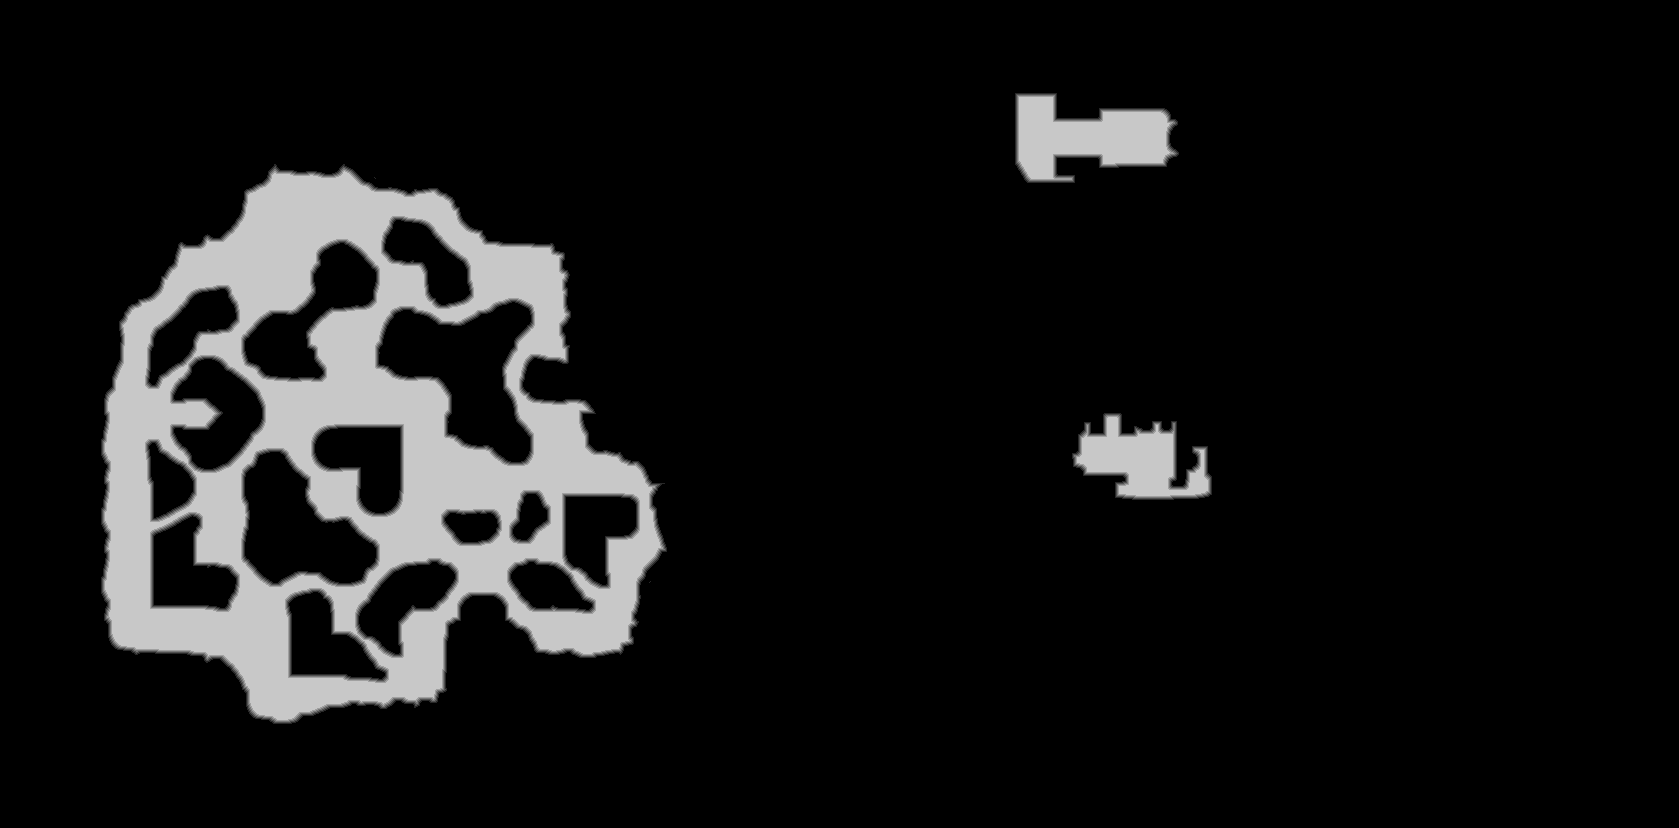

Values plotted in this chart, from the file beside it:
source	tdt_hull melee
truth	truth_5d0edc7ebf0.tsv
width	1679
height	828
nibble	0	1220078
nibble	1	9736
nibble	2	9775
nibble	3	9814
nibble	4	9840
nibble	5	130969
